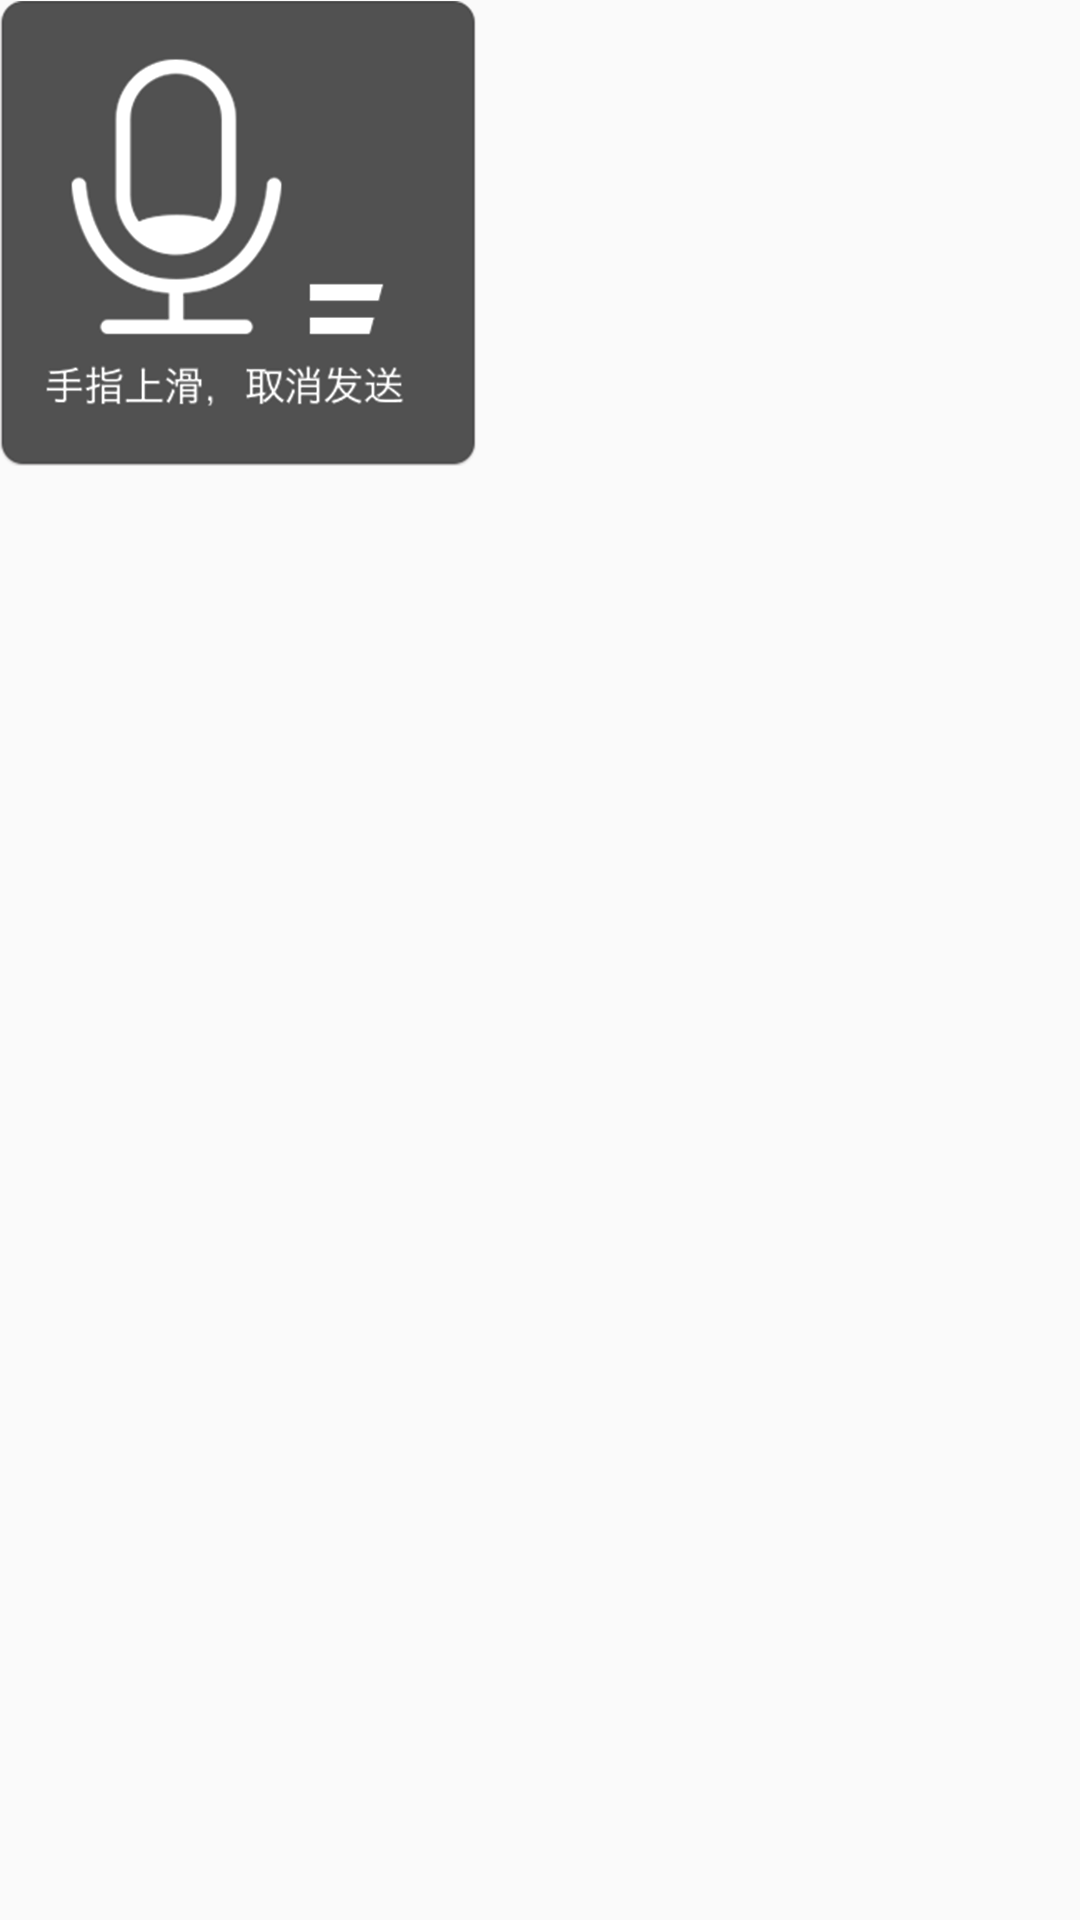

Layout XML and referenced resources for this Android screen:
<!-- AndroidManifest.xml: application theme AppTheme -->
<!-- res/layout/widget_voice_recorder.xml -->
<?xml version="1.0" encoding="utf-8"?>
<FrameLayout xmlns:android="http://schemas.android.com/apk/res/android"
    android:layout_width="wrap_content"
    android:layout_height="wrap_content"
    >
    
    <ImageView
        android:id="@+id/iv_voice_recorder"
        android:layout_width="wrap_content"
        android:layout_height="wrap_content"
        android:src="@drawable/voice_bg_upglide_2" />

</FrameLayout>
<!-- resources referenced by this layout -->
<resources>
  <!-- drawable voice_bg_upglide_2: png bitmap (drawable-xxhdpi, 45010 bytes) -->
  <style name="AppTheme" parent="Theme.AppCompat.Light.DarkActionBar">
          
          <item name="colorPrimary">@color/colorPrimary</item>
          <item name="colorPrimaryDark">@color/colorPrimaryDark</item>
          <item name="colorAccent">@color/colorAccent</item>
      </style>
  <color name="colorPrimary">#3F51B5</color>
  <color name="colorPrimaryDark">#303F9F</color>
  <color name="colorAccent">#FF4081</color>
</resources>
